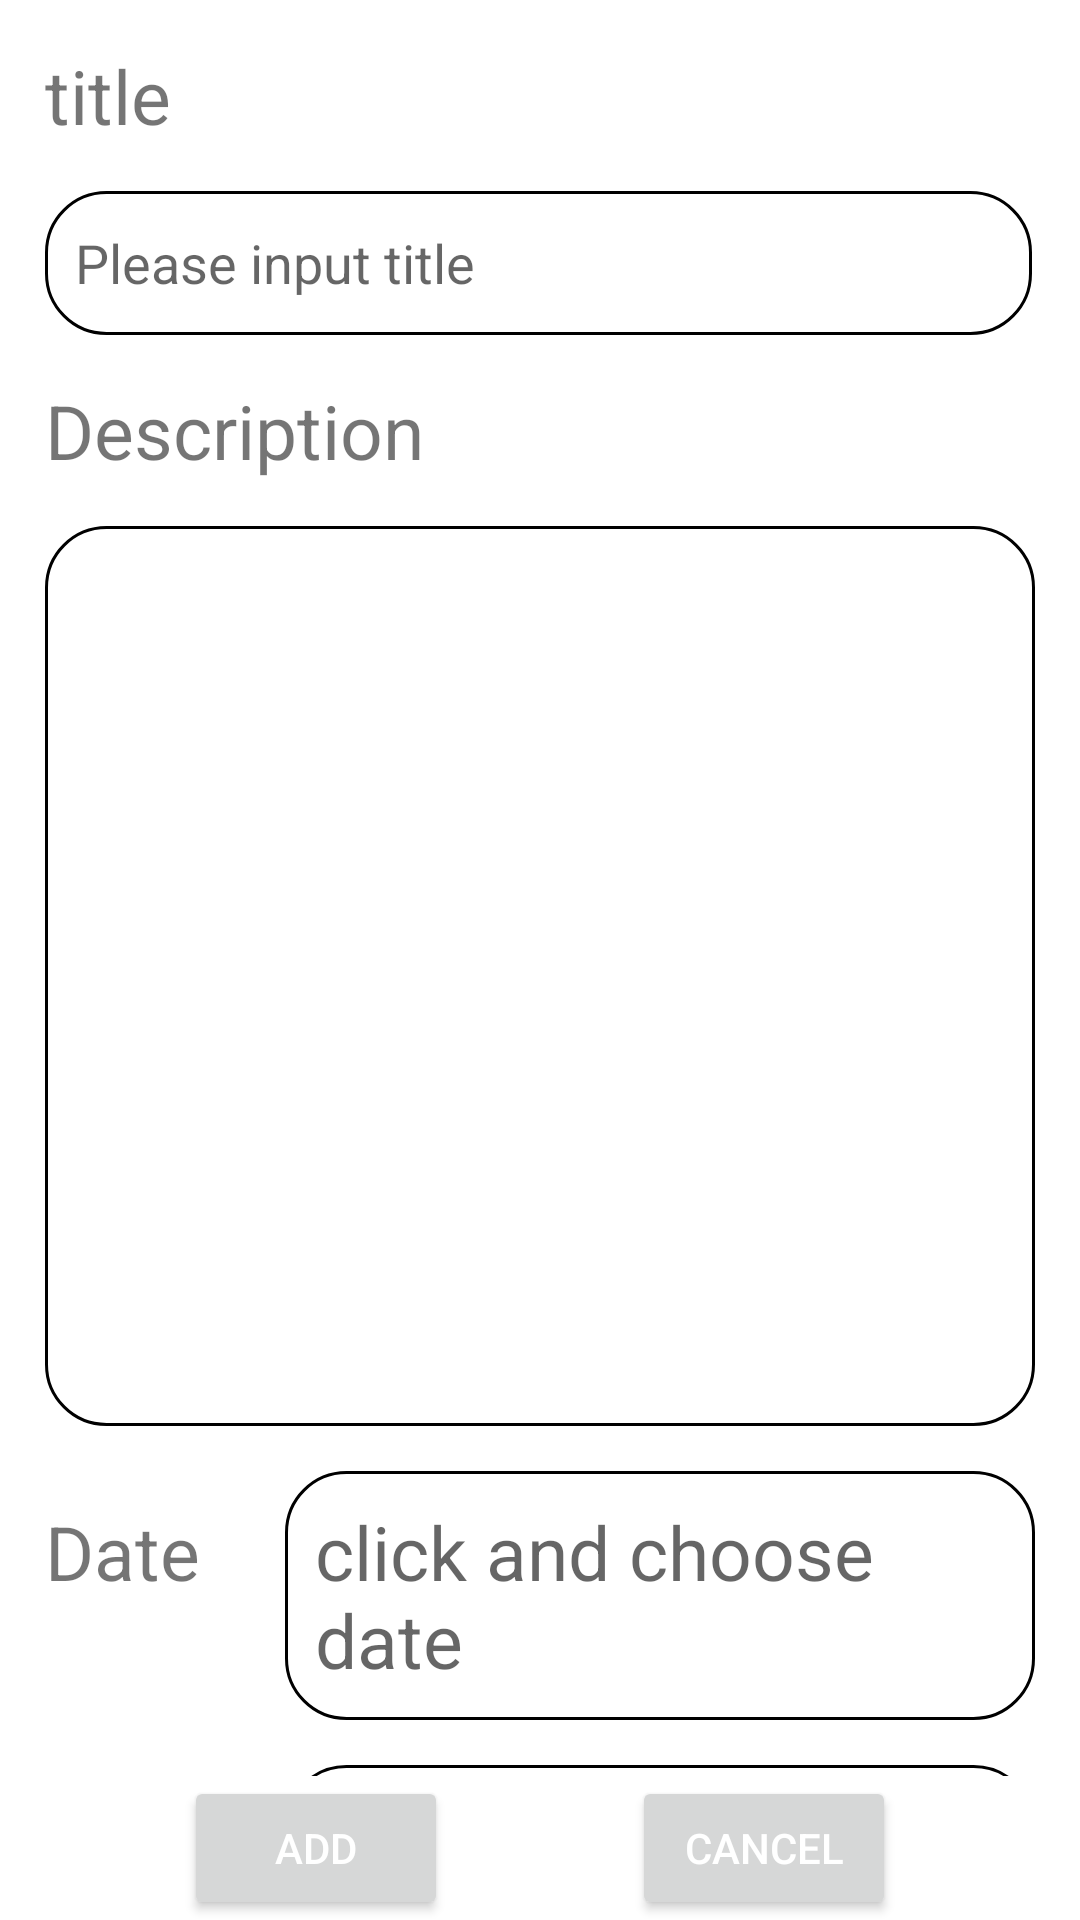

Android layout source for this screen:
<!-- AndroidManifest.xml: application theme Theme.LexurTimeManager -->
<!-- res/layout/activity_add_task.xml -->
<?xml version="1.0" encoding="utf-8"?>
<layout xmlns:android="http://schemas.android.com/apk/res/android"
    xmlns:app="http://schemas.android.com/apk/res-auto"
    xmlns:tools="http://schemas.android.com/tools">

    <data>

    </data>

    <androidx.constraintlayout.widget.ConstraintLayout
        android:layout_width="match_parent"
        android:layout_height="match_parent"
        tools:context=".view.AddTaskActivity">

        <androidx.core.widget.NestedScrollView
            android:layout_width="0dp"
            android:layout_height="0dp"
            android:fillViewport="true"
            app:layout_constraintBottom_toTopOf="@+id/btnAdd"
            app:layout_constraintEnd_toEndOf="parent"
            app:layout_constraintStart_toStartOf="parent"
            app:layout_constraintTop_toTopOf="parent">

            <LinearLayout
                android:layout_width="match_parent"
                android:layout_height="match_parent"
                android:orientation="vertical">


                <TextView
                    android:id="@+id/textView2"
                    android:layout_width="wrap_content"
                    android:layout_height="wrap_content"
                    android:layout_marginStart="@dimen/standard_margin"
                    android:layout_marginTop="@dimen/standard_margin"
                    android:layout_marginEnd="@dimen/standard_margin"
                    android:text="@string/title"
                    android:textSize="@dimen/middle_text" />

                <EditText
                    android:id="@+id/etTitle"
                    android:layout_width="329dp"
                    android:layout_height="wrap_content"
                    android:layout_marginStart="@dimen/standard_margin"
                    android:layout_marginTop="@dimen/standard_margin"
                    android:layout_marginEnd="@dimen/standard_margin"
                    android:background="@drawable/rounded_rectangle"
                    android:ems="10"
                    android:hint="@string/title_input_hint"
                    android:importantForAutofill="no"
                    android:inputType="textPersonName"
                    android:minHeight="48dp"
                    tools:ignore="SpeakableTextPresentCheck" />

                <TextView
                    android:id="@+id/textView3"
                    android:layout_width="wrap_content"
                    android:layout_height="wrap_content"
                    android:layout_marginStart="@dimen/standard_margin"
                    android:layout_marginTop="@dimen/standard_margin"
                    android:layout_marginEnd="@dimen/standard_margin"
                    android:text="@string/description"
                    android:textSize="@dimen/middle_text" />

                <EditText
                    android:id="@+id/etDescription"
                    android:layout_width="match_parent"
                    android:layout_height="300dp"
                    android:layout_marginStart="@dimen/standard_margin"
                    android:layout_marginTop="@dimen/standard_margin"
                    android:layout_marginEnd="@dimen/standard_margin"
                    android:background="@drawable/rounded_rectangle"
                    android:ems="10"
                    android:gravity="start|top"
                    android:importantForAutofill="no"
                    android:inputType="textMultiLine"
                    tools:ignore="SpeakableTextPresentCheck" />

                <LinearLayout
                    android:layout_width="match_parent"
                    android:layout_height="wrap_content"
                    android:layout_marginTop="@dimen/standard_margin"
                    android:orientation="horizontal">

                    <TextView
                        android:id="@+id/tvDate"
                        android:layout_width="65dp"
                        android:layout_height="wrap_content"
                        android:layout_marginStart="@dimen/standard_margin"
                        android:layout_marginEnd="@dimen/standard_margin"
                        android:text="@string/date"
                        android:textSize="@dimen/middle_text" />

                    <TextView
                        android:id="@+id/selectDate"
                        android:layout_width="match_parent"
                        android:layout_height="wrap_content"
                        android:layout_marginEnd="@dimen/standard_margin"
                        android:background="@drawable/rounded_rectangle"
                        android:ems="10"
                        android:hint="@string/select_date"
                        android:minHeight="48dp"
                        android:textSize="@dimen/middle_text"
                        tools:ignore="SpeakableTextPresentCheck,TextContrastCheck" />
                </LinearLayout>

                <LinearLayout
                    android:layout_width="match_parent"
                    android:layout_height="wrap_content"
                    android:layout_marginTop="@dimen/standard_margin"
                    android:orientation="horizontal">

                    <TextView
                        android:id="@+id/tvTime"
                        android:layout_width="65dp"
                        android:layout_height="wrap_content"
                        android:layout_marginStart="@dimen/standard_margin"
                        android:layout_marginEnd="@dimen/standard_margin"
                        android:text="@string/time"
                        android:textSize="@dimen/middle_text" />

                    <TextView
                        android:id="@+id/selectTime"
                        android:layout_width="match_parent"
                        android:layout_height="wrap_content"
                        android:layout_marginEnd="@dimen/standard_margin"
                        android:background="@drawable/rounded_rectangle"
                        android:ems="10"
                        android:hint="@string/select_time"
                        android:minHeight="48dp"
                        android:textSize="@dimen/middle_text"
                        tools:ignore="SpeakableTextPresentCheck,TextContrastCheck" />
                </LinearLayout>

                <TextView
                    android:id="@+id/tvLabel"
                    android:layout_width="wrap_content"
                    android:layout_height="wrap_content"
                    android:layout_marginStart="@dimen/standard_margin"
                    android:layout_marginTop="@dimen/standard_margin"
                    android:layout_marginEnd="@dimen/standard_margin"
                    android:text="@string/label"
                    android:textSize="@dimen/middle_text" />

                <com.google.android.material.chip.ChipGroup
                    android:id="@+id/cgLabel"
                    android:layout_width="match_parent"
                    android:layout_height="wrap_content"
                    android:layout_marginStart="@dimen/standard_margin"
                    android:layout_marginTop="@dimen/standard_margin"
                    android:layout_marginEnd="@dimen/standard_margin"
                    android:background="@drawable/rounded_rectangle"
                    android:orientation="horizontal" />

            </LinearLayout>
        </androidx.core.widget.NestedScrollView>

        <Button
            android:id="@+id/btnAdd"
            android:layout_width="wrap_content"
            android:layout_height="wrap_content"
            android:text="@string/add"
            android:textColor="@color/white"
            app:layout_constraintBottom_toBottomOf="@+id/btnCancel"
            app:layout_constraintEnd_toStartOf="@+id/btnCancel"
            app:layout_constraintHorizontal_bias="0.5"
            app:layout_constraintStart_toStartOf="parent"
            app:layout_constraintTop_toTopOf="@+id/btnCancel"
            tools:ignore="TextContrastCheck" />

        <Button
            android:id="@+id/btnCancel"
            android:layout_width="wrap_content"
            android:layout_height="wrap_content"
            android:text="@string/cancel"
            android:textColor="@color/white"
            app:layout_constraintBottom_toBottomOf="parent"
            app:layout_constraintEnd_toEndOf="parent"
            app:layout_constraintHorizontal_bias="0.5"
            app:layout_constraintStart_toEndOf="@+id/btnAdd"
            tools:ignore="TextContrastCheck" />

    </androidx.constraintlayout.widget.ConstraintLayout>
</layout>
<!-- resources referenced by this layout -->
<resources>
  <color name="white">#FFFFFFFF</color>
  <dimen name="middle_text">25sp</dimen>
  <dimen name="standard_margin">15dp</dimen>
  <!-- drawable rounded_rectangle (drawable) -->
  <?xml version="1.0" encoding="utf-8"?>
  <shape xmlns:android="http://schemas.android.com/apk/res/android">
      
  
      
      
  
      
      <stroke
          android:width="1dp"
          android:color="@color/black" />
  
      
      <corners android:radius="20dp" />
      <padding android:left="10dp" android:right="10dp" android:top="10dp" android:bottom="10dp"/>
  </shape>
  <string name="add">add</string>
  <string name="cancel">cancel</string>
  <string name="date">Date</string>
  <string name="description">Description</string>
  <string name="label">Label</string>
  <string name="select_date">click and choose date</string>
  <string name="select_time">click and choose time</string>
  <string name="time">Time</string>
  <string name="title">title</string>
  <string name="title_input_hint">Please input title</string>
  <style name="Theme.LexurTimeManager" parent="Theme.MaterialComponents.DayNight.DarkActionBar">
          
          <item name="colorPrimary">@color/purple_500</item>
          <item name="colorPrimaryVariant">@color/purple_700</item>
          <item name="colorOnPrimary">@color/white</item>
          
          <item name="colorSecondary">@color/teal_200</item>
          <item name="colorSecondaryVariant">@color/teal_700</item>
          <item name="colorOnSecondary">@color/black</item>
          
          <item name="android:statusBarColor" tools:targetApi="l">?attr/colorPrimaryVariant</item>
          
      </style>
  <color name="black">#FF000000</color>
  <color name="purple_500">#FF6200EE</color>
  <color name="purple_700">#FF3700B3</color>
  <color name="teal_200">#FF03DAC5</color>
  <color name="teal_700">#FF018786</color>
</resources>
